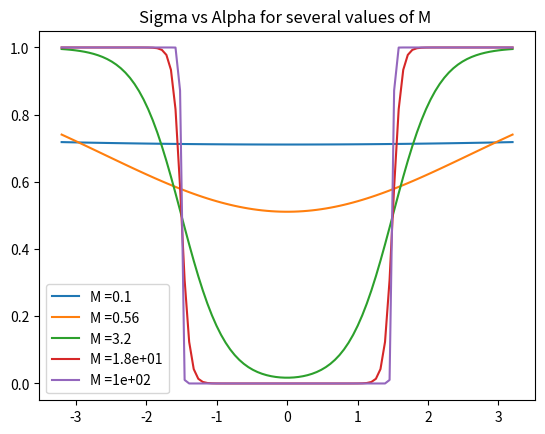
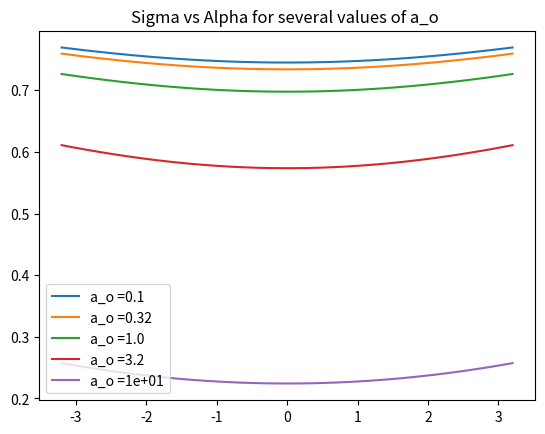

The script that saved these images, in order:
from matplotlib import pyplot as plt
import numpy as np

def sigma (a , a0 , M ) :
        num = (1 + np . exp ( - M *( a - a0 ) ) + np . exp ( M *( a + a0 ) ) )
        den = (1 + np . exp ( - M *( a - a0 ) ) ) *(1 + np . exp ( M *( a + a0 ) ) )
        return num / den


# Given Data

alpha = [
0.0, 1.0, 2.0, 3.0, 4.0, 5.0, 6.0, 7.0, 8.0, 9.0,
10.0, 11.0, 12.0, 13.0, 14.0, 15.0, 16.0, 17.0, 18.0, 19.0,
20.0, 21.0, 22.0, 23.0, 24.0, 25.0, 26.0, 27.0, 30.0, 35.0,
40.0, 45.0, 50.0, 55.0, 60.0, 65.0, 70.0, 75.0, 80.0, 85.0,
90.0, 95.0, 100.0, 105.0, 110.0, 115.0, 120.0, 125.0, 130.0, 135.0,
140.0, 145.0, 150.0, 155.0, 160.0, 165.0, 170.0, 175.0, 180.0]


C_L = [
0.0, 0.11, 0.22, 0.33, 0.44, 0.55, 0.66, 0.77, 0.8504, 0.9387,
1.0141, 1.0686, 1.0971, 1.0957, 1.0656, 1.0145, 0.9356, 0.8996, 0.8566, 0.8226,
0.8089, 0.8063, 0.8189, 0.8408, 0.8668, 0.9023, 0.9406, 0.9912, 0.855, 0.98,
1.035, 1.05, 1.02, 0.955, 0.875, 0.76, 0.63, 0.5, 0.365, 0.23,
0.09, -0.05, -0.185, -0.32, -0.45, -0.575, -0.67, -0.76, -0.85, -0.93,
-0.98, -0.9, -0.77, -0.67, -0.635, -0.68, -0.85, -0.66, 0.0]

C_D = [
0.0074, 0.0075, 0.0076, 0.0079, 0.0083, 0.0091, 0.0101, 0.0111, 0.0126, 0.0138,
0.0152, 0.0168, 0.0186, 0.0205, 0.0225, 0.0249, 0.0275, 0.0303, 0.145, 0.26,
0.282, 0.305, 0.329, 0.354, 0.379, 0.405, 0.432, 0.46, 0.57, 0.745,
0.92, 1.075, 1.215, 1.345, 1.47, 1.575, 1.665, 1.735, 1.78, 1.8,
1.8, 1.78, 1.75, 1.7, 1.635, 1.555, 1.465, 1.35, 1.225, 1.085,
0.925, 0.755, 0.575, 0.42, 0.32, 0.23, 0.14, 0.055, 0.025]

#blend_fig = plt.figure()

 # plot 100 points from -3.2 to 3.2:
a = np.linspace(-3.2 , 3.2 , 100)

# plot several values of M from 0.1 to 100:

plt.figure(1)

for M in np.logspace (-1 ,2 ,5): # 5 points between 0.1 & 100
        a0 = 1.5
        sigma_vals = [ sigma ( ai , a0 , M ) for ai in a ]
        plt.plot (a , sigma_vals , label = f"M ={ M:0.2}", )

        plt.legend ( loc = 'lower left')
        #plt.show () # may need this to make plot window appear

        plt.title('Sigma vs Alpha for several values of M ')

plt.savefig ('hw2plot_sigma.pdf')

plt.figure(2)

for a_o in np.logspace (-1 ,1 ,5):

        M = 0.2

        sigma_vals = [ sigma ( ai , a_o , M ) for ai in a]
        plt.plot (a , sigma_vals , label = f"a_o ={ a_o:0.2}", )

        plt.legend ( loc = 'lower left')

        plt.title('Sigma vs Alpha for several values of a_o ')

        plt.savefig ('hw2plot_a.pdf')
